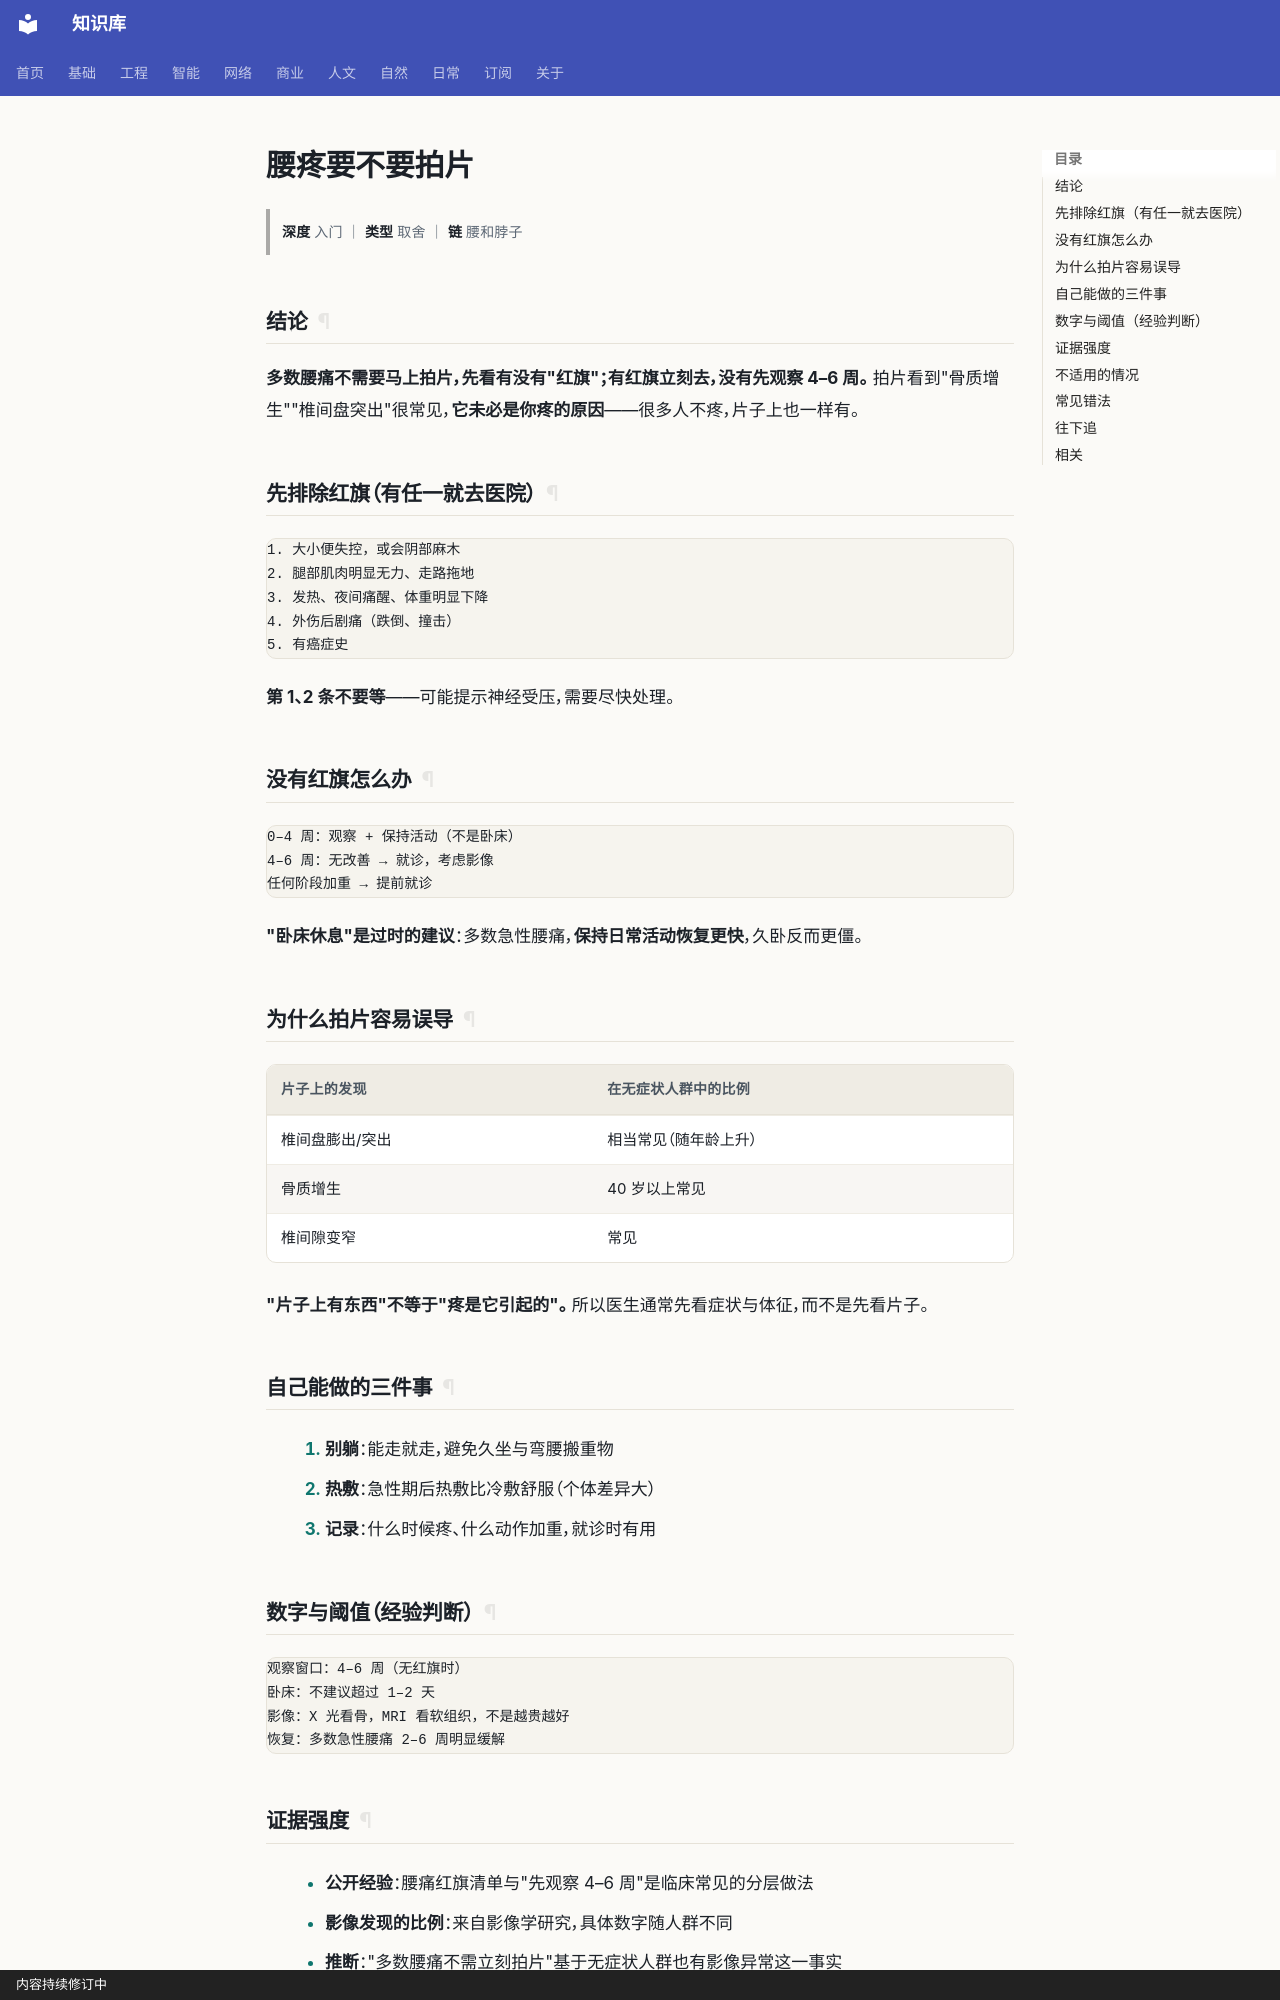

repository: gh503/kb · page: 日常/健康/腰疼要不要拍片/index.html · generator: mkdocs · copyright: 内容持续修订中

# 腰疼要不要拍片

> **深度** 入门 ｜ **类型** 取舍 ｜ **链** 腰和脖子

## 结论

**多数腰痛不需要马上拍片，先看有没有"红旗"；有红旗立刻去，没有先观察 4–6 周。**
拍片看到"骨质增生""椎间盘突出"很常见，**它未必是你疼的原因**——很多人不疼，片子上也一样有。

## 先排除红旗（有任一就去医院）

```text
1. 大小便失控，或会阴部麻木
2. 腿部肌肉明显无力、走路拖地
3. 发热、夜间痛醒、体重明显下降
4. 外伤后剧痛（跌倒、撞击）
5. 有癌症史
```

**第 1、2 条不要等**——可能提示神经受压，需要尽快处理。

## 没有红旗怎么办

```text
0–4 周：观察 + 保持活动（不是卧床）
4–6 周：无改善 → 就诊，考虑影像
任何阶段加重 → 提前就诊
```

**"卧床休息"是过时的建议**：多数急性腰痛，**保持日常活动恢复更快**，久卧反而更僵。

## 为什么拍片容易误导

| 片子上的发现 | 在无症状人群中的比例 |
| --- | --- |
| 椎间盘膨出/突出 | 相当常见（随年龄上升） |
| 骨质增生 | 40 岁以上常见 |
| 椎间隙变窄 | 常见 |

**"片子上有东西"不等于"疼是它引起的"。** 所以医生通常先看症状与体征，而不是先看片子。

## 自己能做的三件事

1. **别躺**：能走就走，避免久坐与弯腰搬重物
2. **热敷**：急性期后热敷比冷敷舒服（个体差异大）
3. **记录**：什么时候疼、什么动作加重，就诊时有用

## 数字与阈值（经验判断）

```text
观察窗口：4–6 周（无红旗时）
卧床：不建议超过 1–2 天
影像：X 光看骨，MRI 看软组织，不是越贵越好
恢复：多数急性腰痛 2–6 周明显缓解
```
